Run: headless pygame with SDL's dummy video driver; simulated clock (each Clock.tick advances the game by its frame time, no real sleeping); random seed 0; keys injected as events and as key.get_pressed() state; mouse plan: one left click at the window centre at the start of phase 2, then a move to the lower-right quarter at the start of phase 3.
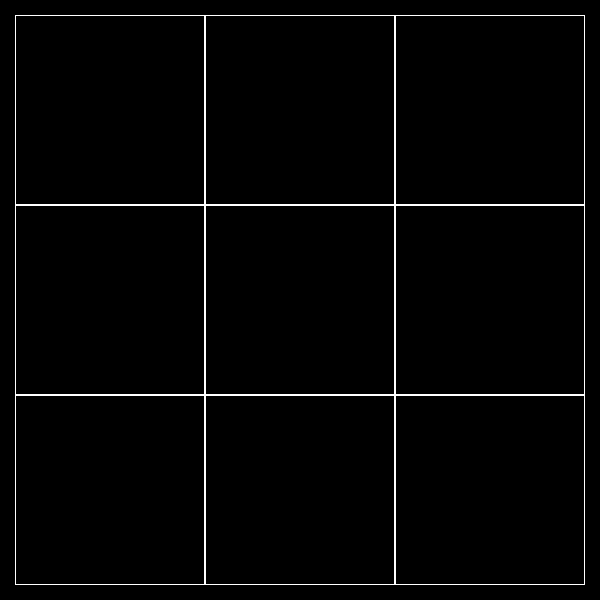
Frame 1 of 4 · flips 1–60 · no input
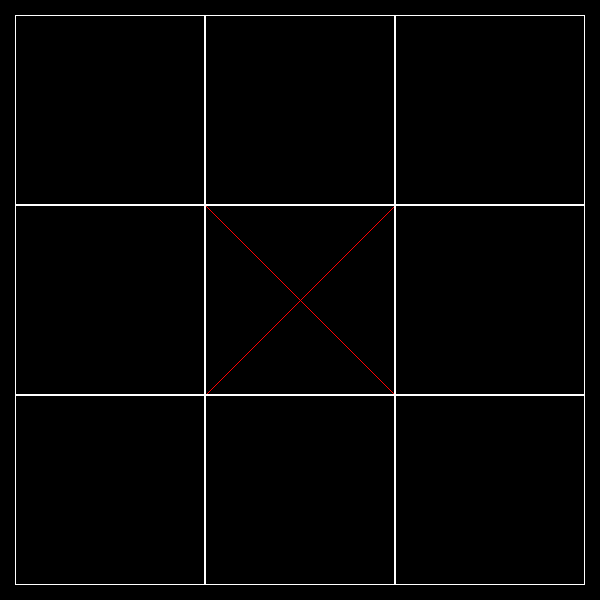
Frame 2 of 4 · flips 61–180 · clicked the window centre · tapped SPACE, RETURN · held RIGHT (→), D
Frame 3 of 4 · flips 181–300 · moved the mouse to the lower-right quarter · held DOWN (↓), S · screen unchanged from frame 2, image omitted
Frame 4 of 4 · flips 301–420 · held LEFT (←), A, UP (↑), W · screen unchanged from frame 3, image omitted

The pygame program that drew these frames:

import pygame

pygame.init()
pygame.display.set_caption('tic_tac_toe_4_zoomers')
size = [600, 600]
screen = pygame.display.set_mode(size)
clock = pygame.time.Clock()


class Board:
    def __init__(self, width, height):
        self.width = width
        self.height = height
        self.board = [[''] * width for _ in range(height)]
        self.left = 10
        self.top = 10
        self.cell_size = 30

    def render(self):
        for y in range(self.height):
            for x in range(self.width):
                pygame.draw.rect(screen, pygame.Color('white'), (
                    x * self.cell_size + self.left, y * self.cell_size + self.top,
                    self.cell_size, self.cell_size), 1)

    def set_view(self, left, top, cell_size):
        self.left = left
        self.top = top
        self.cell_size = cell_size


class TicTacToe(Board):
    def __init__(self, width, height):
        super().__init__(width, height)
        self.selected_cell = None
        self.current_turn = 'x'

    def get_cell(self, mouse_pos):
        cell_x = (mouse_pos[0] - self.left) // self.cell_size
        cell_y = (mouse_pos[1] - self.top) // self.cell_size
        if cell_x < 0 or cell_x >= self.width or cell_y < 0 or cell_y >= self.height:
            return None
        return cell_x, cell_y

    def on_click(self, mouse_pos):
        cell = self.get_cell(mouse_pos)
        x = cell[0]
        y = cell[1]
        if self.board[y][x] == '':
            self.board[y][x] = self.current_turn
            if self.current_turn == 'x':
                self.check_winner('x')
                self.current_turn = 'o'
            elif self.current_turn == 'o':
                self.check_winner('o')
                self.current_turn = 'x'
        else:
            print('Эта клетка уже занята')

    def render(self):
        for y in range(self.height):
            for x in range(self.width):
                if self.board[y][x] == 'x':
                    pygame.draw.line(screen, pygame.Color('red'),
                                     (x * self.cell_size + self.left, y * self.cell_size + self.top),
                                     (x * self.cell_size + self.left + self.cell_size,
                                      y * self.cell_size + self.top + self.cell_size))
                    pygame.draw.line(screen, pygame.Color('red'),
                                     (x * self.cell_size + self.left,
                                      y * self.cell_size + self.top + self.cell_size),
                                     (x * self.cell_size + self.left + self.cell_size, y * self.cell_size + self.top))
                if self.board[y][x] == 'o':
                    pygame.draw.ellipse(screen, pygame.Color('blue'),
                                        (x * self.cell_size + self.left + 5, y * self.cell_size + self.top + 5,
                                         self.cell_size - 10, self.cell_size - 10), 1)
                pygame.draw.rect(screen, pygame.Color(255, 255, 255),
                                 (x * self.cell_size + self.left, y * self.cell_size + self.top, self.cell_size,
                                  self.cell_size), 1)

    def check_winner(self, sign):
        global running
        win = False
        empty = 0
        for row in self.board:
            empty += row.count('')
            if row.count(sign) == 3:
                win = True
        for col in range(len(self.board[0])):
            if self.board[0][col] == self.board[1][col] == self.board[2][col] == sign:
                win = True
        if self.board[0][0] == self.board[1][1] == self.board[2][2] == sign:
            win = True
        if self.board[2][0] == self.board[1][1] == self.board[0][2] == sign:
            win = True
        if win:
            print(f'Победил игрок {sign}')
            running = False
        if not win:
            if empty:
                pass
            else:
                print('Ничья')
                running = False


board = TicTacToe(3, 3)
board.set_view(15, 15, 190)
running = True
while running:
    for event in pygame.event.get():
        if event.type == pygame.QUIT:
            running = False
        if event.type == pygame.MOUSEBUTTONDOWN:
            board.on_click(event.pos)
    screen.fill((0, 0, 0))
    board.render()
    pygame.display.flip()
pygame.quit()
